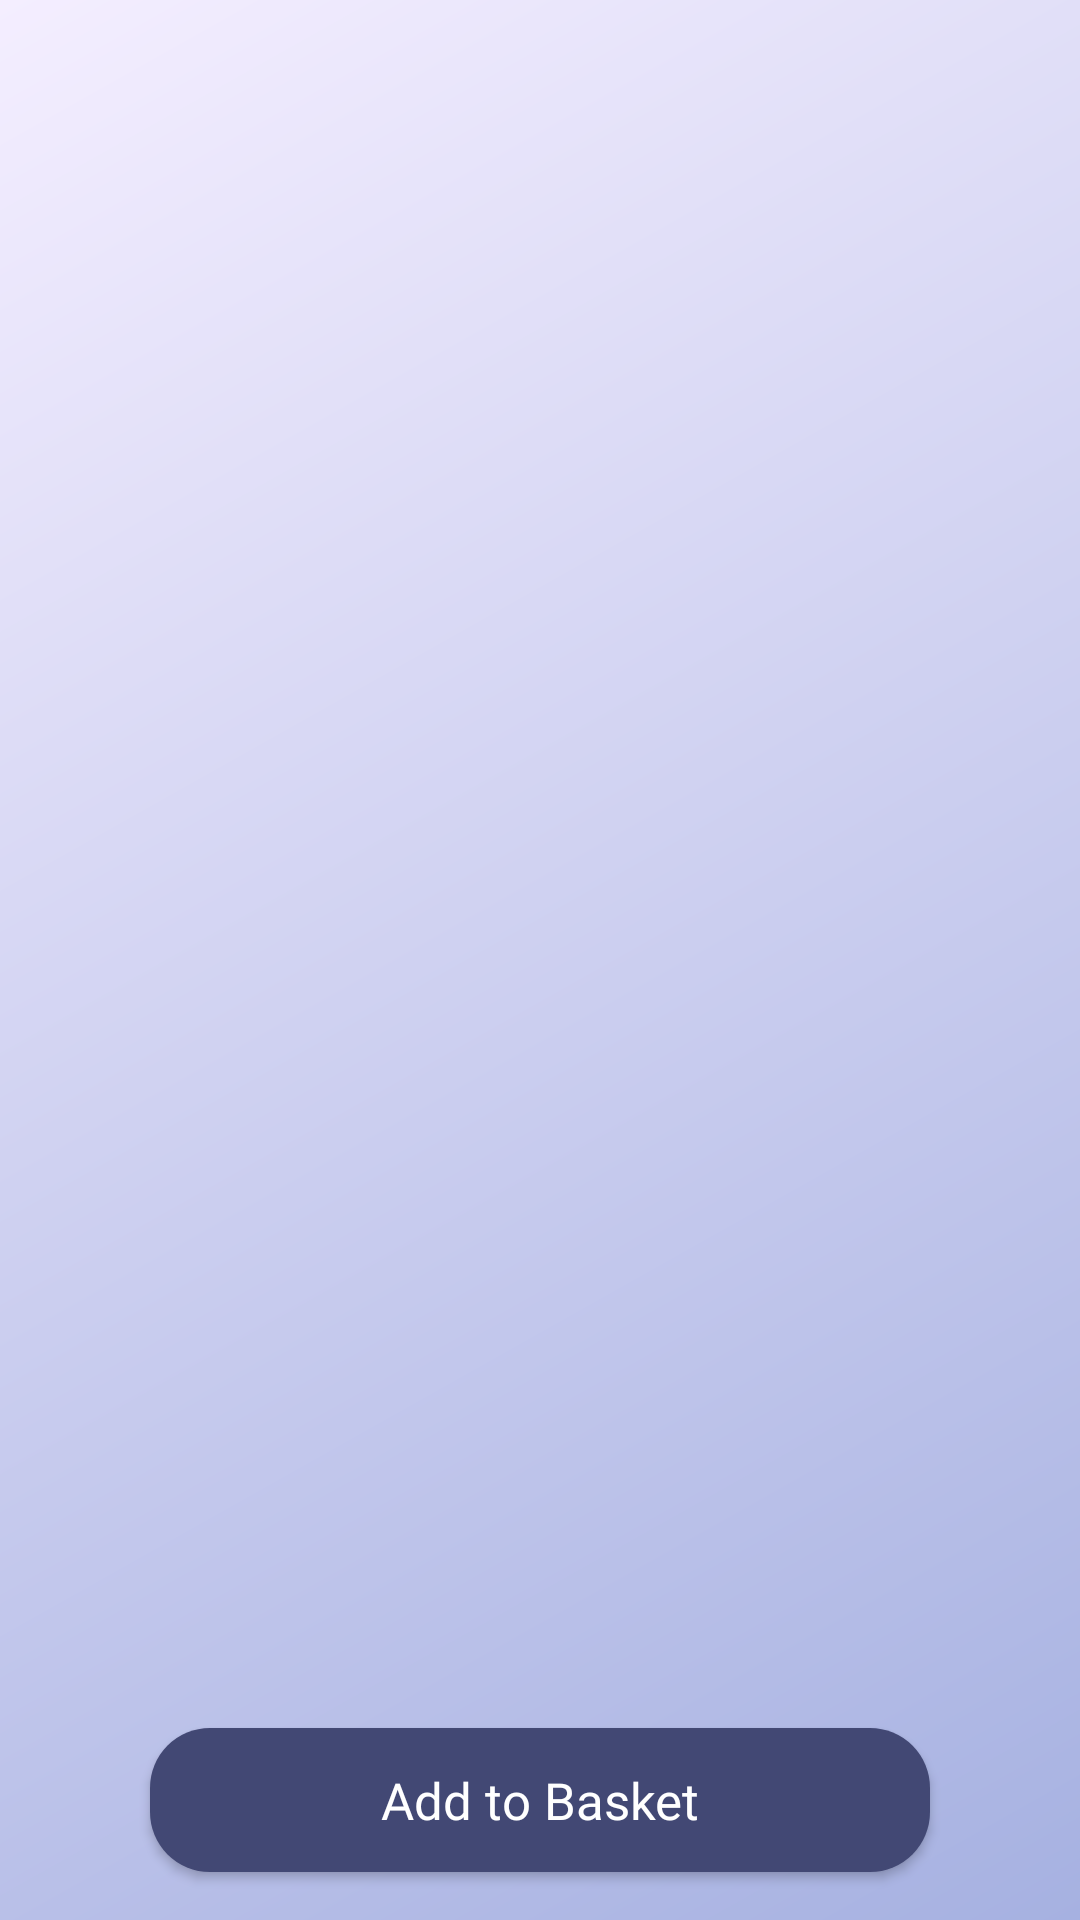

Layout XML and referenced resources for this Android screen:
<!-- AndroidManifest.xml: application theme Theme.DeliveryApp -->
<!-- res/layout/fragment_food_detail.xml -->
<?xml version="1.0" encoding="utf-8"?>
<androidx.constraintlayout.widget.ConstraintLayout xmlns:android="http://schemas.android.com/apk/res/android"
    xmlns:app="http://schemas.android.com/apk/res-auto"
    android:id="@+id/baseConstraintLayout"
    android:layout_width="match_parent"
    android:layout_height="match_parent"
    android:background="@drawable/app_background"
    xmlns:tools="http://schemas.android.com/tools">

    <androidx.constraintlayout.widget.ConstraintLayout
        android:id="@+id/itemsConstraintLayout"
        android:layout_width="match_parent"
        android:layout_height="match_parent">

        <androidx.appcompat.widget.AppCompatImageView
            android:id="@+id/foodImageView"
            android:layout_width="match_parent"
            android:layout_height="250dp"
            app:layout_constraintEnd_toEndOf="parent"
            app:layout_constraintStart_toStartOf="parent"
            app:layout_constraintTop_toTopOf="parent" />

        <androidx.appcompat.widget.AppCompatTextView
            android:id="@+id/foodNameTextView"
            android:layout_width="match_parent"
            android:layout_height="wrap_content"
            android:layout_marginHorizontal="50dp"
            android:layout_marginTop="8dp"
            android:textAlignment="center"
            android:textColor="@color/black"
            android:textSize="24sp"
            android:textStyle="bold"
            app:layout_constraintEnd_toEndOf="parent"
            app:layout_constraintStart_toStartOf="parent"
            app:layout_constraintTop_toBottomOf="@+id/foodImageView"
            tools:text="Food Name" />

        <androidx.recyclerview.widget.RecyclerView
            android:id="@+id/ingredientsRecyclerView"
            android:layout_width="match_parent"
            android:layout_height="0dp"
            android:layout_margin="16dp"
            app:layout_constraintBottom_toTopOf="@+id/totalTextView"
            app:layout_constraintEnd_toEndOf="parent"
            app:layout_constraintStart_toStartOf="parent"
            app:layout_constraintTop_toBottomOf="@+id/foodNameTextView" />

        <androidx.appcompat.widget.AppCompatTextView
            android:id="@+id/totalTextView"
            android:layout_width="match_parent"
            android:layout_height="wrap_content"
            android:layout_marginHorizontal="50dp"
            android:layout_marginBottom="8dp"
            android:textAlignment="center"
            android:textColor="@color/black"
            android:textSize="24sp"
            android:textStyle="bold"
            app:layout_constraintBottom_toTopOf="@+id/addToBasketButton"
            app:layout_constraintEnd_toEndOf="parent"
            app:layout_constraintStart_toStartOf="parent"
            tools:text="Total: " />

        <androidx.appcompat.widget.AppCompatButton
            android:id="@+id/addToBasketButton"
            android:layout_width="match_parent"
            android:layout_height="wrap_content"
            android:layout_alignParentBottom="true"
            android:layout_marginHorizontal="50sp"
            android:layout_marginBottom="16dp"
            android:background="@drawable/login_button_background"
            android:backgroundTint="@color/primary_dark"
            android:fontFamily="@font/ubuntu"
            android:padding="12dp"
            android:text="@string/add_to_basket"
            android:textAlignment="center"
            android:textAllCaps="false"
            android:textColor="@color/white"
            android:textSize="17sp"
            app:layout_constraintBottom_toBottomOf="parent"
            app:layout_constraintEnd_toEndOf="parent"
            app:layout_constraintStart_toStartOf="parent" />

    </androidx.constraintlayout.widget.ConstraintLayout>

    <ProgressBar
        android:id="@+id/foodProgressBar"
        android:layout_width="wrap_content"
        android:layout_height="48dp"
        android:layout_gravity="center"
        app:layout_constraintBottom_toBottomOf="parent"
        app:layout_constraintEnd_toEndOf="parent"
        app:layout_constraintStart_toStartOf="parent"
        app:layout_constraintTop_toTopOf="parent" />

</androidx.constraintlayout.widget.ConstraintLayout>
<!-- resources referenced by this layout -->
<resources>
  <color name="black">#FF000000</color>
  <color name="primary_dark">#424874</color>
  <color name="white">#FFFFFFFF</color>
  <!-- drawable app_background (drawable) -->
  <?xml version="1.0" encoding="utf-8"?>
  <shape xmlns:android="http://schemas.android.com/apk/res/android">
  <gradient
      android:startColor="@color/primary"
      android:endColor="@color/secondary"
      android:angle="135"/>
  </shape>
  <!-- drawable login_button_background (drawable) -->
  <?xml version="1.0" encoding="utf-8"?>
  <shape xmlns:android="http://schemas.android.com/apk/res/android">
      <corners android:radius="20dp"/>
      <solid android:color="@color/primary" />
  
  </shape>
  <string name="add_to_basket">Add to Basket</string>
  <style name="Theme.DeliveryApp" parent="Theme.MaterialComponents.DayNight.NoActionBar">
          
          <item name="colorPrimary">@color/purple_500</item>
          <item name="colorPrimaryVariant">@color/purple_700</item>
          <item name="colorOnPrimary">@color/white</item>
          
          <item name="colorSecondary">@color/teal_200</item>
          <item name="colorSecondaryVariant">@color/teal_700</item>
          <item name="colorOnSecondary">@color/black</item>
          
          <item name="android:statusBarColor" tools:targetApi="l">?attr/colorPrimaryVariant</item>
          
      </style>
  <color name="primary">#A6B1E1</color>
  <color name="secondary">#F4EEFF</color>
  <color name="purple_500">#FF6200EE</color>
  <color name="purple_700">#FF3700B3</color>
  <color name="teal_200">#FF03DAC5</color>
  <color name="teal_700">#FF018786</color>
</resources>
